Dataset: plantvillage (GitHub, SnaetWarre/Research_Project_Rust_Semi-Supervised_Learning). Classes: apple apple scab, apple black rot, apple cedar apple rust, cherry including sour healthy, corn (maize) cercospora leaf spot gray leaf spot, corn maize northern leaf blight, grape healthy, peach healthy, pepper bell bacterial spot, potato healthy, raspberry healthy, strawberry healthy, tomato leaf mold, tomato mosaic virus.

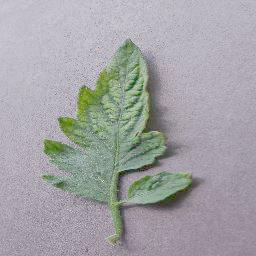
Label: tomato mosaic virus

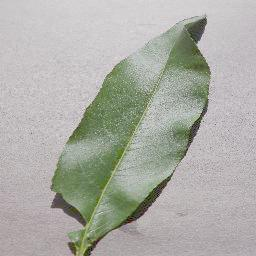
Label: peach healthy

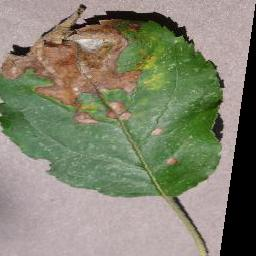
Label: apple black rot

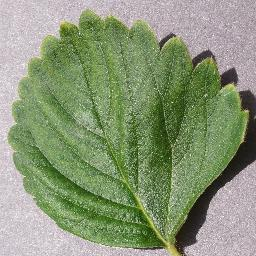
Label: strawberry healthy

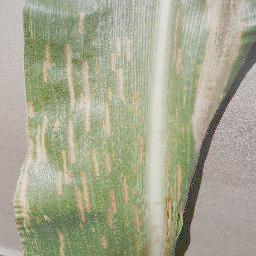
Label: corn (maize) cercospora leaf spot gray leaf spot

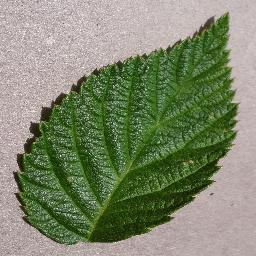
Label: raspberry healthy
